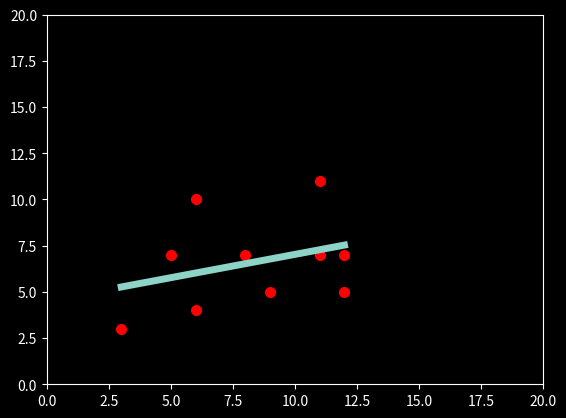

Reproduce this figure in Python.
'''
Hello Git Hub 
[redacted]
an Engineer
'''


import numpy as np
from numpy import random
import matplotlib.pyplot as plt
import pandas as pd


x = random.randint(10, size=(10))
x = x + 3
print(x)
y = random.randint(10, size=(10))
y = y + 3
print(y)

m1x = np.mean(x)
m2x = np.median(x)
print(m1x)
print(m2x)

m1y = np.mean(y)
m2y = np.median(y)
print(m1y)
print(m2y)

plt.style.use('dark_background')
plt.plot(x, y, 'or', ms = 7)
plt.axis([0, 20, 0, 20])
plt.plot(np.unique(x), np.poly1d(np.polyfit(x, y, 1))(np.unique(x)), linewidth = '5')

plt.show()


'''
x = random.randint(10, size=(9))
y = random.randint(10, size=(9))
plt.scatter(x,y)

x = random.randint(10, size=(9))
y = random.randint(10, size=(9))
plt.scatter(x,y)

plt.show()
'''